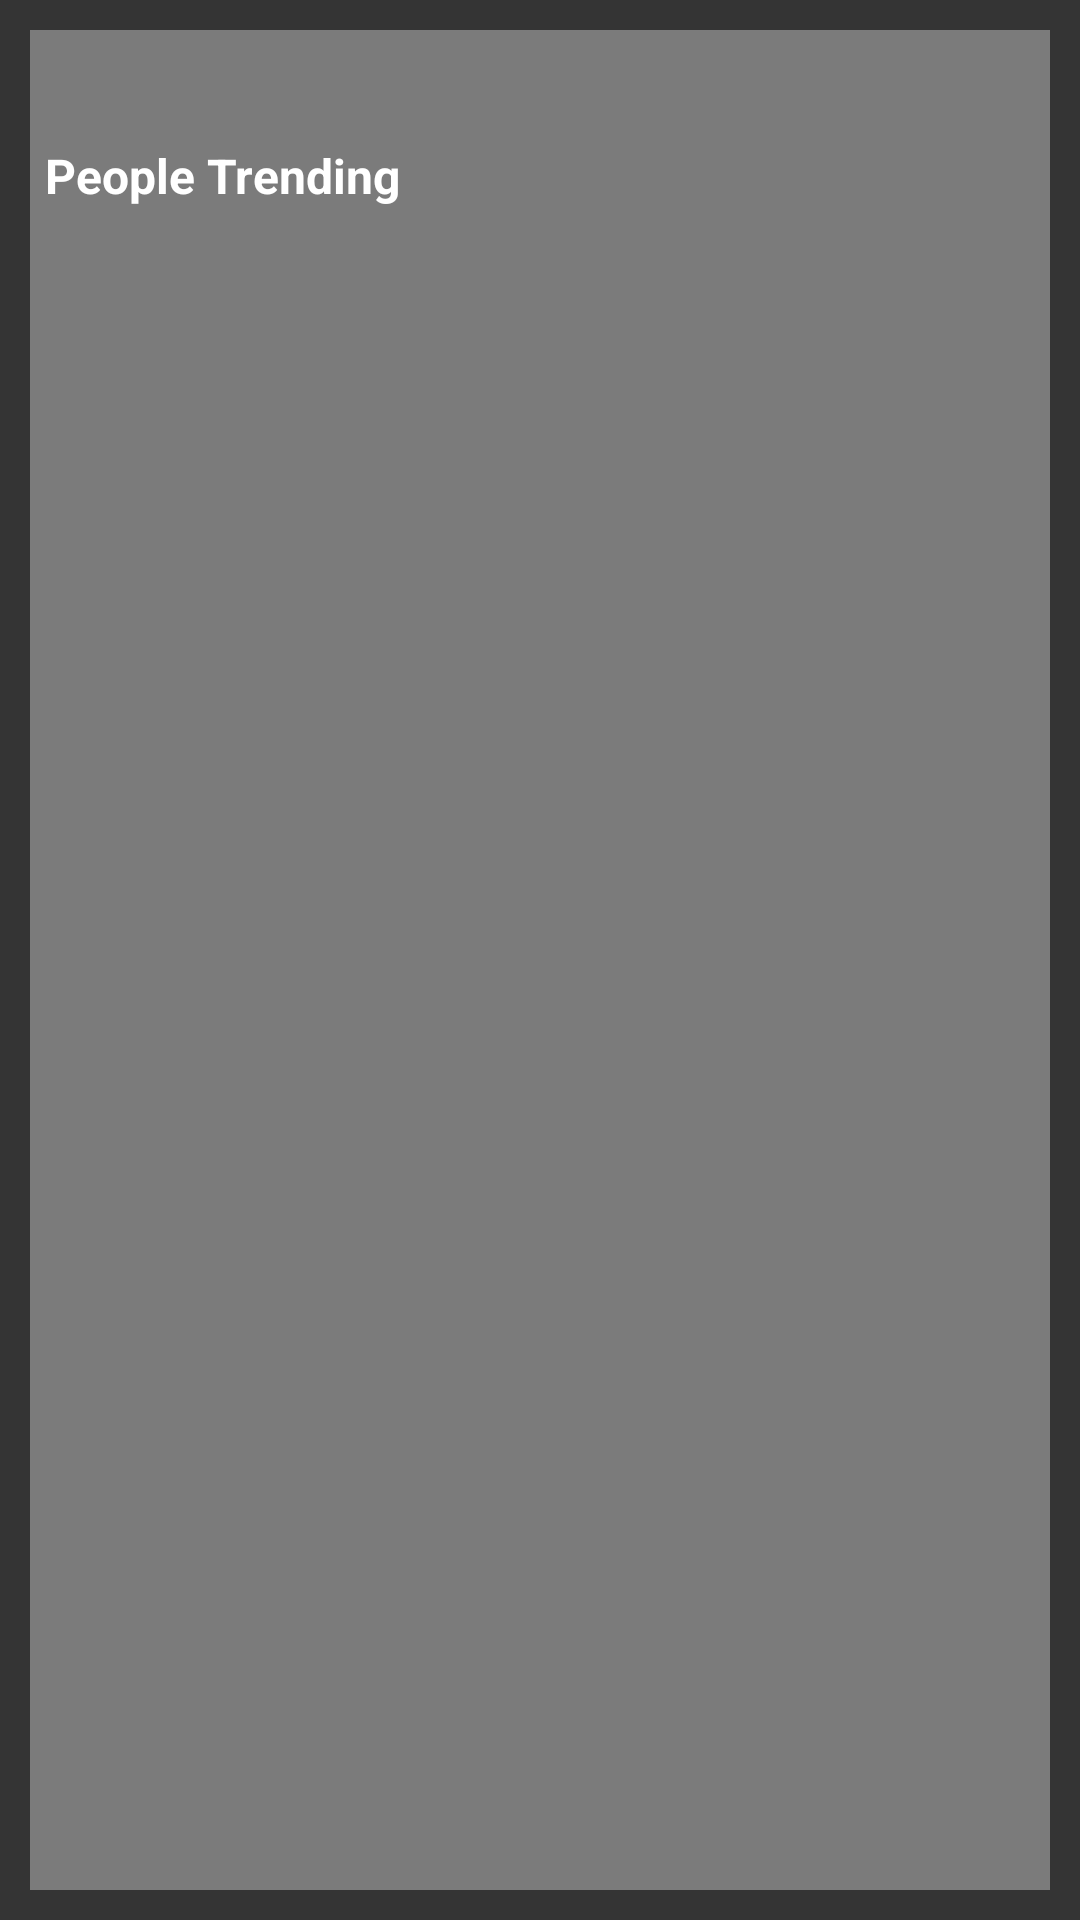

Reconstruct the res/layout file that produces this screen, plus the resources it refers to.
<!-- AndroidManifest.xml: application theme AppTheme -->
<!-- res/layout/people_fragment.xml -->
<?xml version="1.0" encoding="utf-8"?>
<LinearLayout xmlns:android="http://schemas.android.com/apk/res/android"
    android:layout_width="match_parent"
    android:layout_height="match_parent"
    android:background="@color/tabLayout">


        <LinearLayout
            android:orientation="vertical"
            android:layout_margin="10dp"
            android:background="@color/colorPrimaryDark"
            android:layout_width="match_parent"
            android:layout_height="match_parent">
            <TextView
                android:id="@+id/trendingTextView"
                android:layout_width="match_parent"
                android:layout_height="0dp"
                android:layout_weight="1"
                android:textAppearance="@style/Base.TextAppearance.AppCompat.Subhead"
                android:layout_margin="5dp"
                android:gravity="bottom"
                android:text="People Trending "
                android:textStyle="bold"
                android:textColor="@color/textColor" />

            <android.support.v7.widget.RecyclerView
                android:id="@+id/trending"
                android:layout_width="match_parent"
                android:layout_height="0dp"
                android:layout_margin="5dp"
                android:layout_weight="10"/>
        </LinearLayout>



</LinearLayout>
<!-- resources referenced by this layout -->
<resources>
  <color name="colorPrimaryDark">#7B7B7B</color>
  <color name="tabLayout">#343434</color>
  <color name="textColor">#FFFFFF</color>
  <style name="AppTheme" parent="Theme.AppCompat.Light.DarkActionBar">
          
          <item name="colorPrimary">@color/colorPrimary</item>
          <item name="colorPrimaryDark">@color/colorPrimaryDark</item>
          <item name="colorAccent">@color/colorAccent</item>
      </style>
  <color name="colorPrimary">#434343</color>
  <color name="colorAccent">#E90000</color>
</resources>
